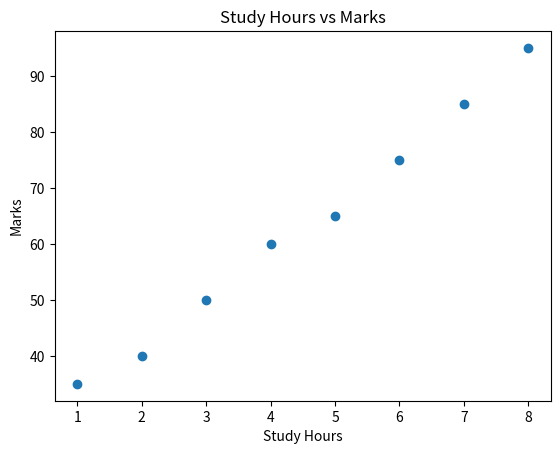

Write the Python code that produced this figure.
import matplotlib.pyplot as plt

hours = [1, 2, 3, 4, 5, 6, 7, 8]
marks = [35, 40, 50, 60, 65, 75, 85, 95]

plt.scatter(hours, marks)

plt.title("Study Hours vs Marks")
plt.xlabel("Study Hours")
plt.ylabel("Marks")

plt.show()
